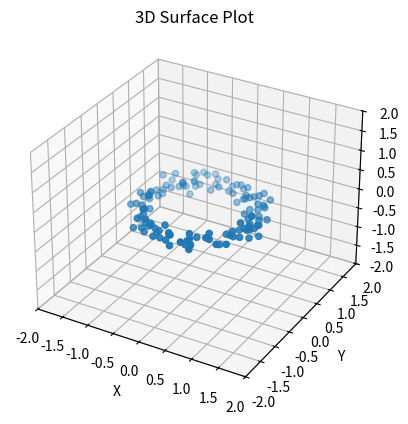
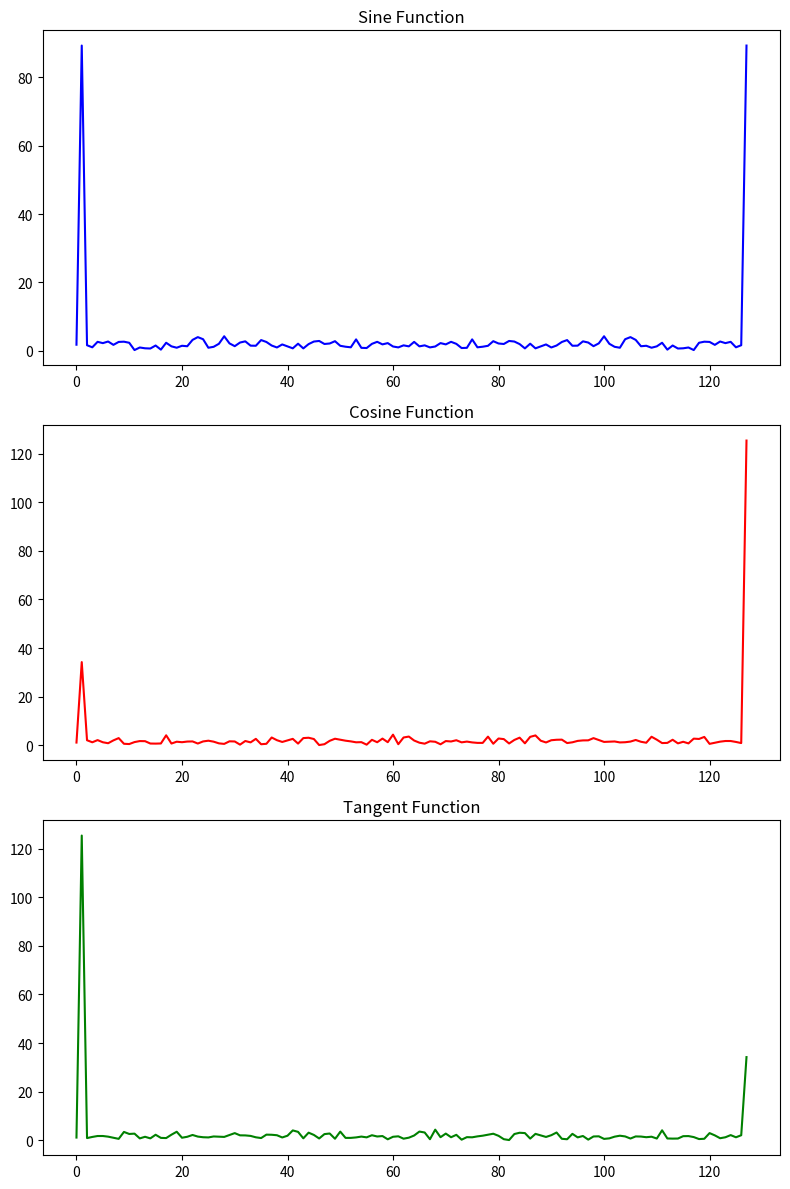
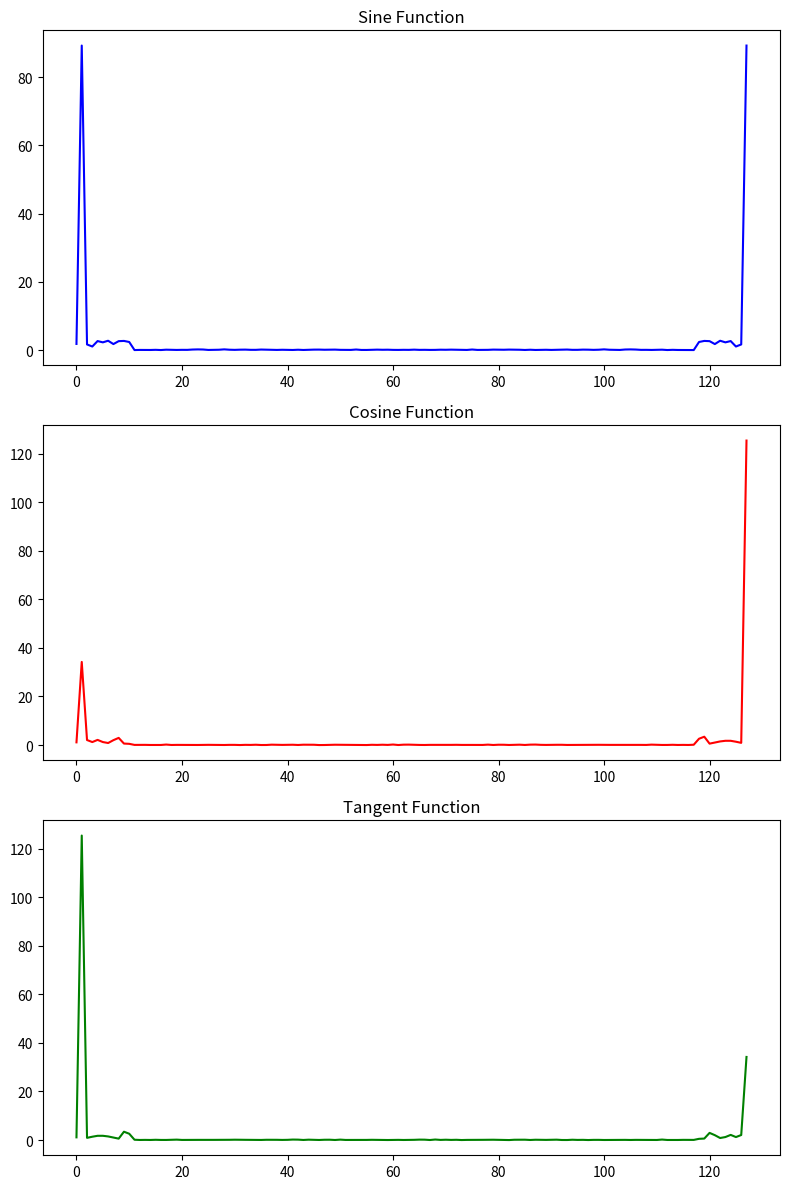
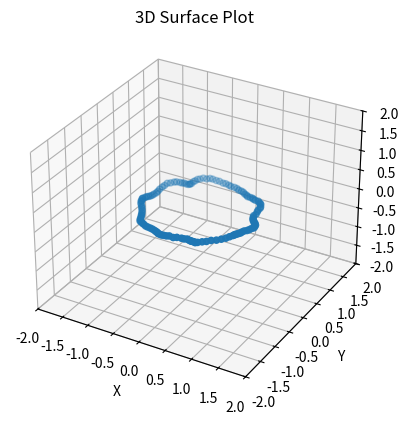
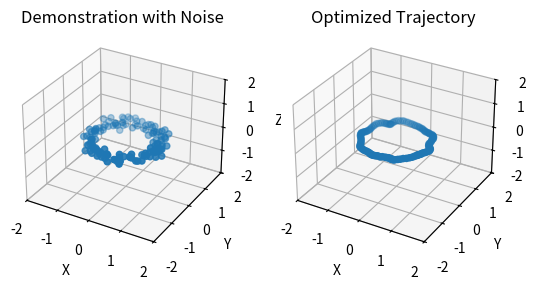

Recreate these plots in Python, in order.
'''
This code is mainly for calculating the similarity between two trajectories, espacially in contour or in shape.
Input: two trajectories; list1, list2, [coor1, coor2, coor3, ..., coorN]
Fixed time step: dt
'''
import numpy as np
import matplotlib.pyplot as plt
# from mpl_toolkits.mplot3d import Axes3D
from scipy.interpolate import RegularGridInterpolator
from scipy.special import rel_entr

def Generate_trajectory(N, ep, shape):
    if shape == 'circle':
        x = np.cos(np.linspace(-np.pi/2, np.pi/2, N))
        y = np.sin(np.linspace(-np.pi/2, np.pi/2, N))
        z = np.zeros(N)
    elif shape == 'linear':
        x = np.linspace(-1, 1, N)
        y = np.zeros(N)
        z = np.zeros(N)
    elif shape == 's-shape':
        x = np.cos(np.linspace(-2*np.pi, 2*np.pi, N))
        y = np.linspace(-2, 2, N)
        z = np.zeros(N)
    elif shape=='round':
        x = np.cos(np.linspace(-np.pi, np.pi, N))
        y = np.sin(np.linspace(-np.pi, np.pi, N))
        z = np.zeros(N)
    elif shape=='rounds':
        x = np.cos(np.linspace(-2*np.pi, 2*np.pi, N))
        y = np.sin(np.linspace(-2*np.pi, 2*np.pi, N))
        z = np.linspace(0, 2, N)
    elif shape == 'back_circle':
        x = np.append(np.cos(np.linspace(-np.pi/2, np.pi/2, int(N/2))), np.cos(np.linspace(np.pi/2, -np.pi/2, int(N/2))))
        y = np.append(np.sin(np.linspace(-np.pi/2, np.pi/2, int(N/2))), np.sin(np.linspace(np.pi/2, -np.pi/2, int(N/2))))
        z = np.zeros(N)
    elif shape == 'back_s-shape':
        x = np.append(np.cos(np.linspace(-2*np.pi, 2*np.pi, int(N/2))), np.cos(np.linspace(2*np.pi, -2*np.pi, int(N/2))))
        y = np.append(np.linspace(-2, 2, int(N/2)), np.linspace(2, -2, int(N/2)))
        z = np.zeros(N)
    trajectory = []
    for i in range(N):
        trajectory.append([x[i], y[i], z[i]])
    trajectory = np.array(trajectory)
    noise = np.random.normal(0, ep, size=(N, 3))
    # noise = np.random.rayleigh(scale=ep,size=(N,3))
    trajectory[1:-1] += noise[1:-1]
    return trajectory

def FFT(trajectory, shift: bool):
    # 进行多元FFT变换
    fft_result = np.fft.fftn(trajectory)
    print(fft_result.shape)
    # 将零频率移动到中心位置
    if shift:
        fft_result = np.fft.fftshift(fft_result)
    return fft_result

def IFFT(freq, shift):
    if shift:
        freq = np.fft.ifftshift(freq)
    traj = np.fft.ifftn(freq)
    print(traj.shape)
    return traj

def plt_freq(freq):
    x = np.arange(np.shape(freq)[0])
    # 创建图表和子图
    fig, axs = plt.subplots(3, 1, figsize=(8, 12))
    # 绘制第一个子图
    axs[0].plot(x, freq[:, 0], color='blue')
    axs[0].set_title('Sine Function')
    # 绘制第二个子图
    axs[1].plot(x, freq[:, 1], color='red')
    axs[1].set_title('Cosine Function')
    # 绘制第三个子图
    axs[2].plot(x, freq[:, 2], color='green')
    axs[2].set_title('Tangent Function')
    # 调整子图之间的间距
    plt.tight_layout()
    # 显示图形
    plt.show()

def plt_trajectory(traj):
    # 创建 3D 图形
    fig = plt.figure()
    ax = fig.add_subplot(111, projection='3d')
    # 绘制三维曲面图
    ax.scatter(traj[:, 0], traj[:, 1], traj[:, 2])
    # 设置坐标轴和标题
    ax.set_xlim((-2,2))
    ax.set_ylim((-2,2))
    ax.set_zlim((-2,2))
    ax.set_xlabel('X')
    ax.set_ylabel('Y')
    ax.set_zlabel('Z')
    ax.set_title('3D Surface Plot')
    plt.show()

# def Scaled_length(reference_distri, compare_distri):
#     # 原始数组的行数和列数
#     original_rows, original_cols = compare_distri.shape
#     # 插值为3x10数组
#     desired_rows, desired_cols = reference_distri.shape
#     # 定义插值函数
#     interp_func = RegularGridInterpolator((np.arange(original_rows), np.arange(original_cols)), compare_distri)
#     # 生成插值节点
#     new_rows_indices = np.linspace(0, original_rows - 1, desired_rows)
#     new_cols_indices = np.linspace(0, original_cols - 1, desired_cols)
#     grid_x, grid_y = np.meshgrid(new_rows_indices, new_cols_indices, indexing='ij')
#     new_indices = np.stack((grid_x, grid_y), axis=-1)
#     # 在新数组大小上进行插值
#     new_array = interp_func(new_indices)
#     return new_array

def supperess_noise(freq):
    # 抑制低幅值噪声
    for i in range(freq.shape[0]):
        for j in range(freq.shape[1]):
            # if i > 20 and i < freq.shape[0] - 20 and np.abs(freq[i, j]) < 20:
            if np.abs(freq[i, j]) < 20:
                freq[i, j] = freq[i, j] / 20
    return freq

def normization_noise(freq):
    power = np.abs(freq)
    for j in range(power.shape[1]):
        sum = np.max(power[:, j])
        factor = power[:, j] / sum
        freq[:, j] = factor * freq[:, j]
    return freq

def lower_filter(freq):
    for i in range(freq.shape[0]):
        for j in range(freq.shape[1]):
            if i > 10 and i < freq.shape[0] - 10 and np.abs(freq[i, j]) < 10:
                freq[i, j] = freq[i, j] / 20
    return freq

def contray(N):
    x1 = np.cos(np.linspace(-np.pi/2, np.pi/2, N))
    y1 = np.sin(np.linspace(-np.pi/2, np.pi/2, N))
    z1 = np.zeros(N)

    x2 = -np.cos(np.linspace(-np.pi/2, np.pi/2, N))
    y2 = np.sin(np.linspace(-np.pi/2, np.pi/2, N))
    z2 = np.zeros(N)

    trajectory1 = []
    for i in range(N):
        trajectory1.append([x1[i], y1[i], z1[i]])
    trajectory1 = np.array(trajectory1)

    trajectory2 = []
    for i in range(N):
        trajectory2.append([x2[i], y2[i], z2[i]])
    trajectory2 = np.array(trajectory2)

    fft1 = FFT(trajectory1, False)
    fft2 = FFT(trajectory2, False)
    fft_de = np.abs(fft1) - np.abs(fft2)
    plt_freq(np.abs(fft_de))

def draw_trajectories(trajectory1, trajectory2):
    fig = plt.figure()
    ax1 = fig.add_subplot(121, projection='3d')
    ax2 = fig.add_subplot(122, projection='3d')

    ax1.scatter(trajectory1[:, 0], trajectory1[:, 1], trajectory1[:, 2])
    ax1.set_title('Demonstration with Noise')
    ax1.set_xlim((-2,2))
    ax1.set_ylim((-2,2))
    ax1.set_zlim((-2,2))
    ax1.set_xlabel('X')
    ax1.set_ylabel('Y')
    ax1.set_zlabel('Z')

    ax2.scatter(trajectory2[:, 0], trajectory2[:, 1], trajectory2[:, 2])
    ax2.set_title('Optimized Trajectory')
    ax2.set_xlim((-2,2))
    ax2.set_ylim((-2,2))
    ax2.set_zlim((-2,2))
    ax2.set_xlabel('X')
    ax2.set_ylabel('Y')
    ax2.set_zlabel('Z')

    plt.show()

if __name__ == "__main__":
    isshift = False
    # trajectory1 = Generate_trajectory(128, 0, 'circle')
    # trajectory1 = Generate_trajectory(128, 0.1, 'linear')
    # trajectory1 = Generate_trajectory(128, 0.1, 's-shape')
    trajectory1 = Generate_trajectory(128, 0.1, 'round')
    # trajectory1 = Generate_trajectory(128, 0.1, 'rounds')
    # trajectory1 = Generate_trajectory(128, 0.1, 'back_circle')
    # trajectory1 = Generate_trajectory(128, 0.1, 'back_s-shape')
    plt_trajectory(traj=trajectory1)

    # calculate FFT
    trajFFT1 = FFT(trajectory1, isshift)
    plt_freq(np.abs(trajFFT1))
    # trajFFT1 = supperess_noise(trajFFT1)
    # trajFFT1 = normization_noise(trajFFT1)
    trajFFT1 = lower_filter(trajFFT1)
    plt_freq(np.abs(trajFFT1))
    trajiFFT1 = IFFT(trajFFT1, isshift)
    print(trajiFFT1.real)
    plt_trajectory(trajiFFT1.real)

    draw_trajectories(trajectory1, trajiFFT1.real)

    # contray(128)
